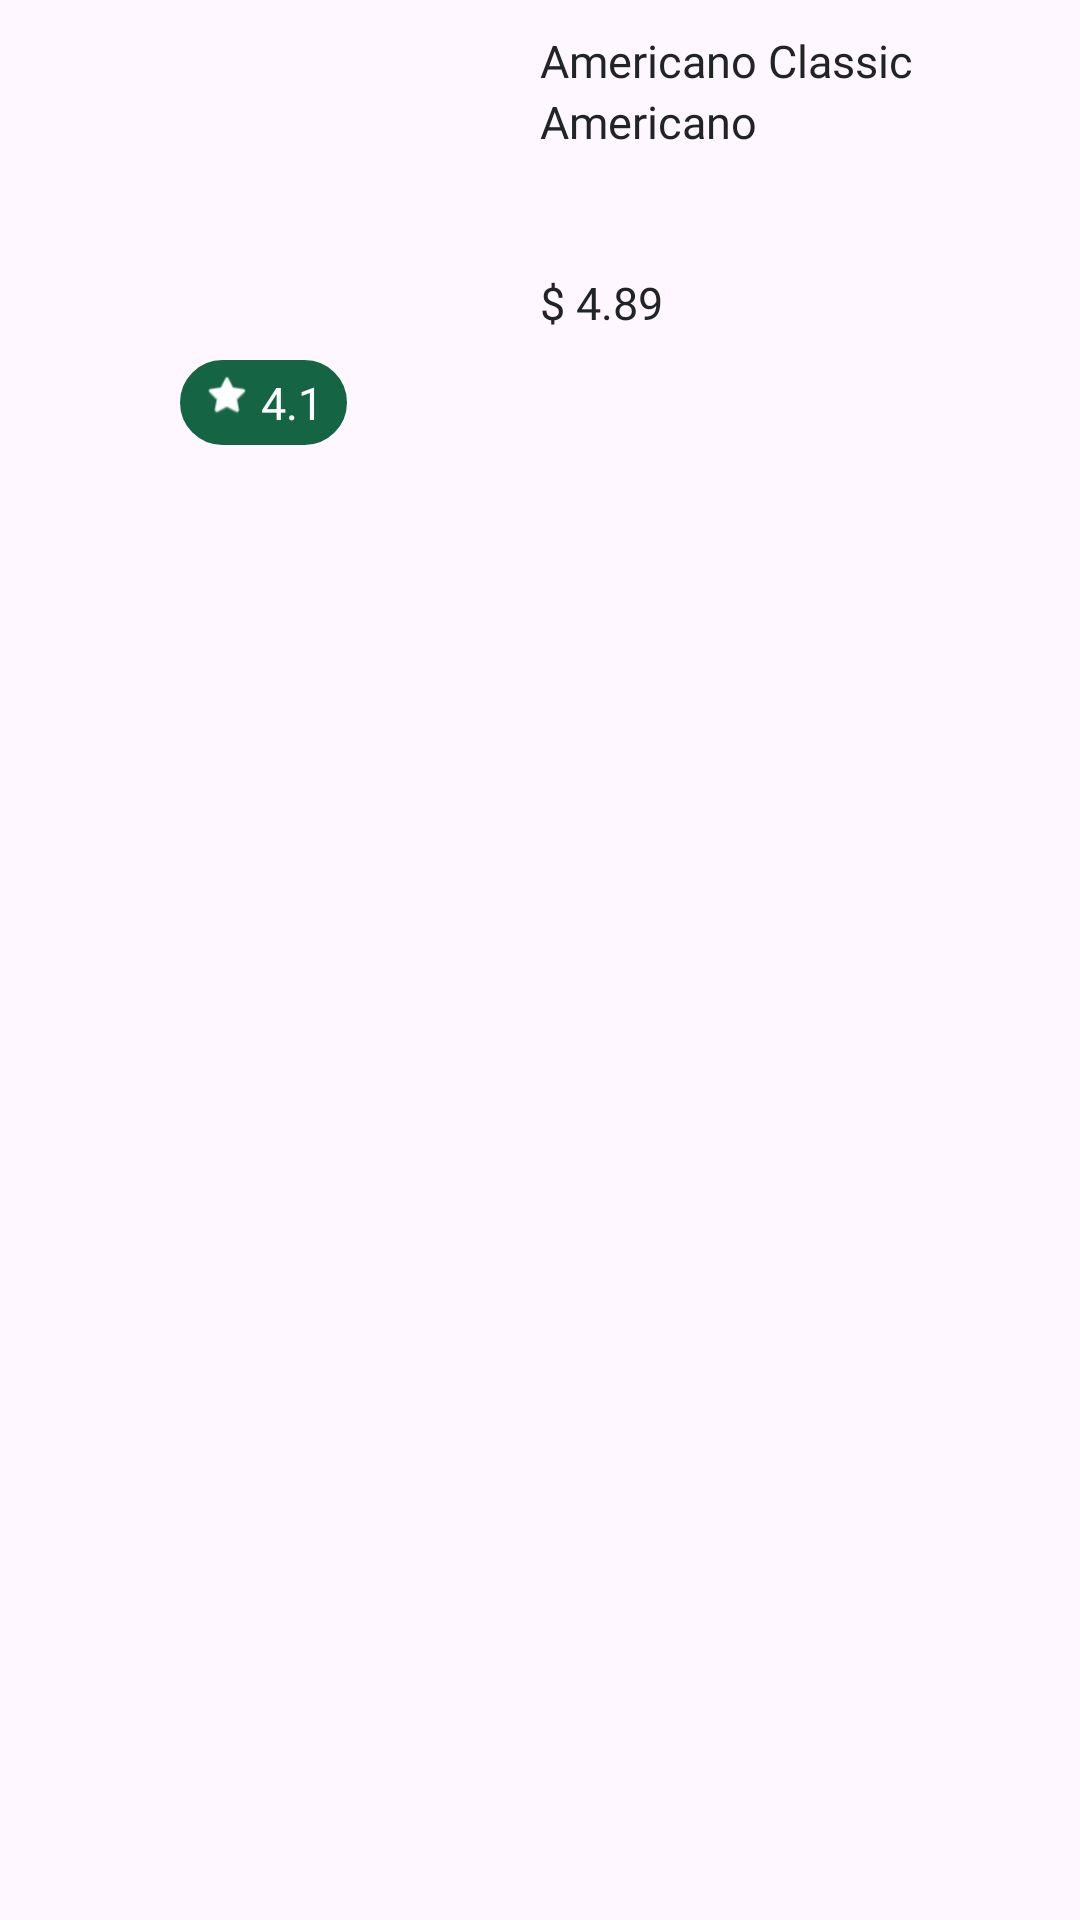

Produce the Android XML layout that renders to this screen, including the resource entries it uses.
<!-- AndroidManifest.xml: application theme Theme.EzemKofie -->
<!-- res/layout/coffee_topicks.xml -->
<?xml version="1.0" encoding="utf-8"?>
<LinearLayout xmlns:android="http://schemas.android.com/apk/res/android"
    xmlns:app="http://schemas.android.com/apk/res-auto"
    android:layout_width="match_parent"
    android:layout_height="150dp"
    android:clipChildren="false"
    android:clipToPadding="false"
    android:orientation="horizontal">

    <RelativeLayout
        android:layout_width="wrap_content"
        android:layout_height="wrap_content"
        android:gravity="left"
        android:paddingHorizontal="10dp">

        <ImageView
            android:id="@+id/top_image"
            android:layout_width="140dp"
            android:layout_marginLeft="10dp"
            android:layout_height="match_parent"
            app:srcCompat="@drawable/american_classic"
            android:scaleType="centerCrop"/>

        <LinearLayout
            android:layout_width="wrap_content"
            android:layout_height="wrap_content"
            android:background="@drawable/rouned_search"
            android:backgroundTint="@color/EzemGreen"
            android:paddingHorizontal="8dp"
            android:paddingVertical="4dp"
            android:layout_marginTop="120dp"
            android:gravity="center_horizontal"
            android:layout_marginLeft="50dp">

            <ImageView
                android:layout_width="15dp"
                android:layout_height="15dp"
                android:src="@android:drawable/btn_star_big_on"
                app:tint="@color/EzemWhite" />

            <TextView
                android:id="@+id/top_rating"
                android:layout_width="wrap_content"
                android:layout_height="wrap_content"
                android:text="4.1"
                android:layout_marginStart="4dp"
                android:textColor="@color/EzemWhite"
                android:textSize="15sp" />
        </LinearLayout>

    </RelativeLayout>

    <LinearLayout
        android:layout_width="wrap_content"
        android:layout_height="wrap_content"
        android:orientation="vertical"
        android:padding="10dp">

        <TextView
            android:id="@+id/top_name"
            android:layout_width="match_parent"
            android:layout_height="wrap_content"
            android:text="Americano Classic"
            android:fontFamily="@font/poppins_bold"
            android:textSize="15sp"
            android:textColor="@color/EzemBlack"/>

        <TextView
            android:id="@+id/top_category"
            android:layout_width="match_parent"
            android:layout_height="wrap_content"
            android:text="Americano"
            android:fontFamily="@font/poppins_light"
            android:textSize="15sp"
            android:textColor="@color/EzemBlack"/>

        <TextView
            android:id="@+id/top_price"
            android:layout_marginTop="40dp"
            android:layout_width="match_parent"
            android:layout_height="wrap_content"
            android:text="$ 4.89"
            android:fontFamily="@font/poppins_bold"
            android:textSize="15sp"
            android:textColor="@color/EzemBlack"/>


    </LinearLayout>


</LinearLayout>
<!-- resources referenced by this layout -->
<resources>
  <color name="EzemBlack">#222325</color>
  <color name="EzemGreen">#156545</color>
  <color name="EzemWhite">#FFFFFF</color>
  <!-- drawable rouned_search (drawable) -->
  <?xml version="1.0" encoding="utf-8"?>
  <shape xmlns:android="http://schemas.android.com/apk/res/android">
      <corners android:radius="20dp"/>
      <stroke android:color="@color/EzemLightGray"
          android:width="1dp"/>
  </shape>
  <style name="Theme.EzemKofie" parent="Base.Theme.EzemKofie" />
  <color name="EzemLightGray">#C8C8C8</color>
  <style name="Base.Theme.EzemKofie" parent="Theme.Material3.DayNight.NoActionBar">
          
          
      </style>
</resources>
